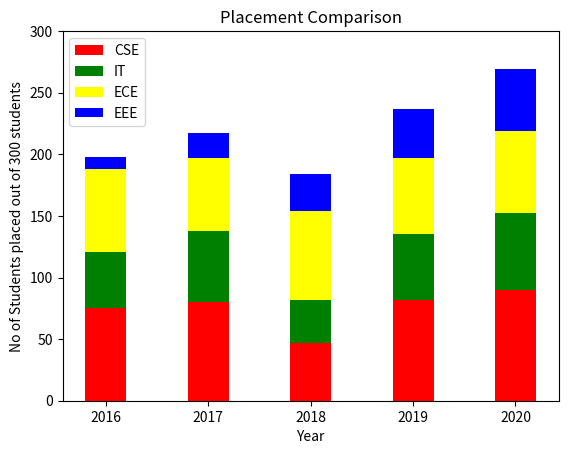

The script that saved this image:
from matplotlib import pyplot as plt
years=["2016","2017","2018","2019","2020"]
#y=[256,305,354,276,378,398]
placements=[150,275,324,290,375]
c=["red","pink","purple","orange","blue"]
#plt.bar(x,y,color=c,width=0.4)
cse=[75,80,47,82,90]
it=[46,58,35,53,62]
ece=[67,59,72,62,67]
eee=[10,20,30,40,50]
ece_start=[cse[i]+it[i] for i  in range(len(cse))] #since i for cse is always greater than i for it in this case
eee_start=[ece_start[i]+ece[i] for i in range(len(ece))]
plt.title("Placement Comparison")
plt.bar(years,cse,width=0.4,color="red",label="CSE")
plt.bar(years,it,width=0.4,bottom=cse,color="green",label="IT")
plt.bar(years,ece,width=0.4,bottom=ece_start,color="yellow",label="ECE")
plt.bar(years,eee,width=0.4,bottom=eee_start,color="blue",label="EEE")
plt.xlabel("Year")
plt.ylabel("No of Students placed out of 300 students")
plt.ylim(0,300)
plt.legend()
plt.show()
